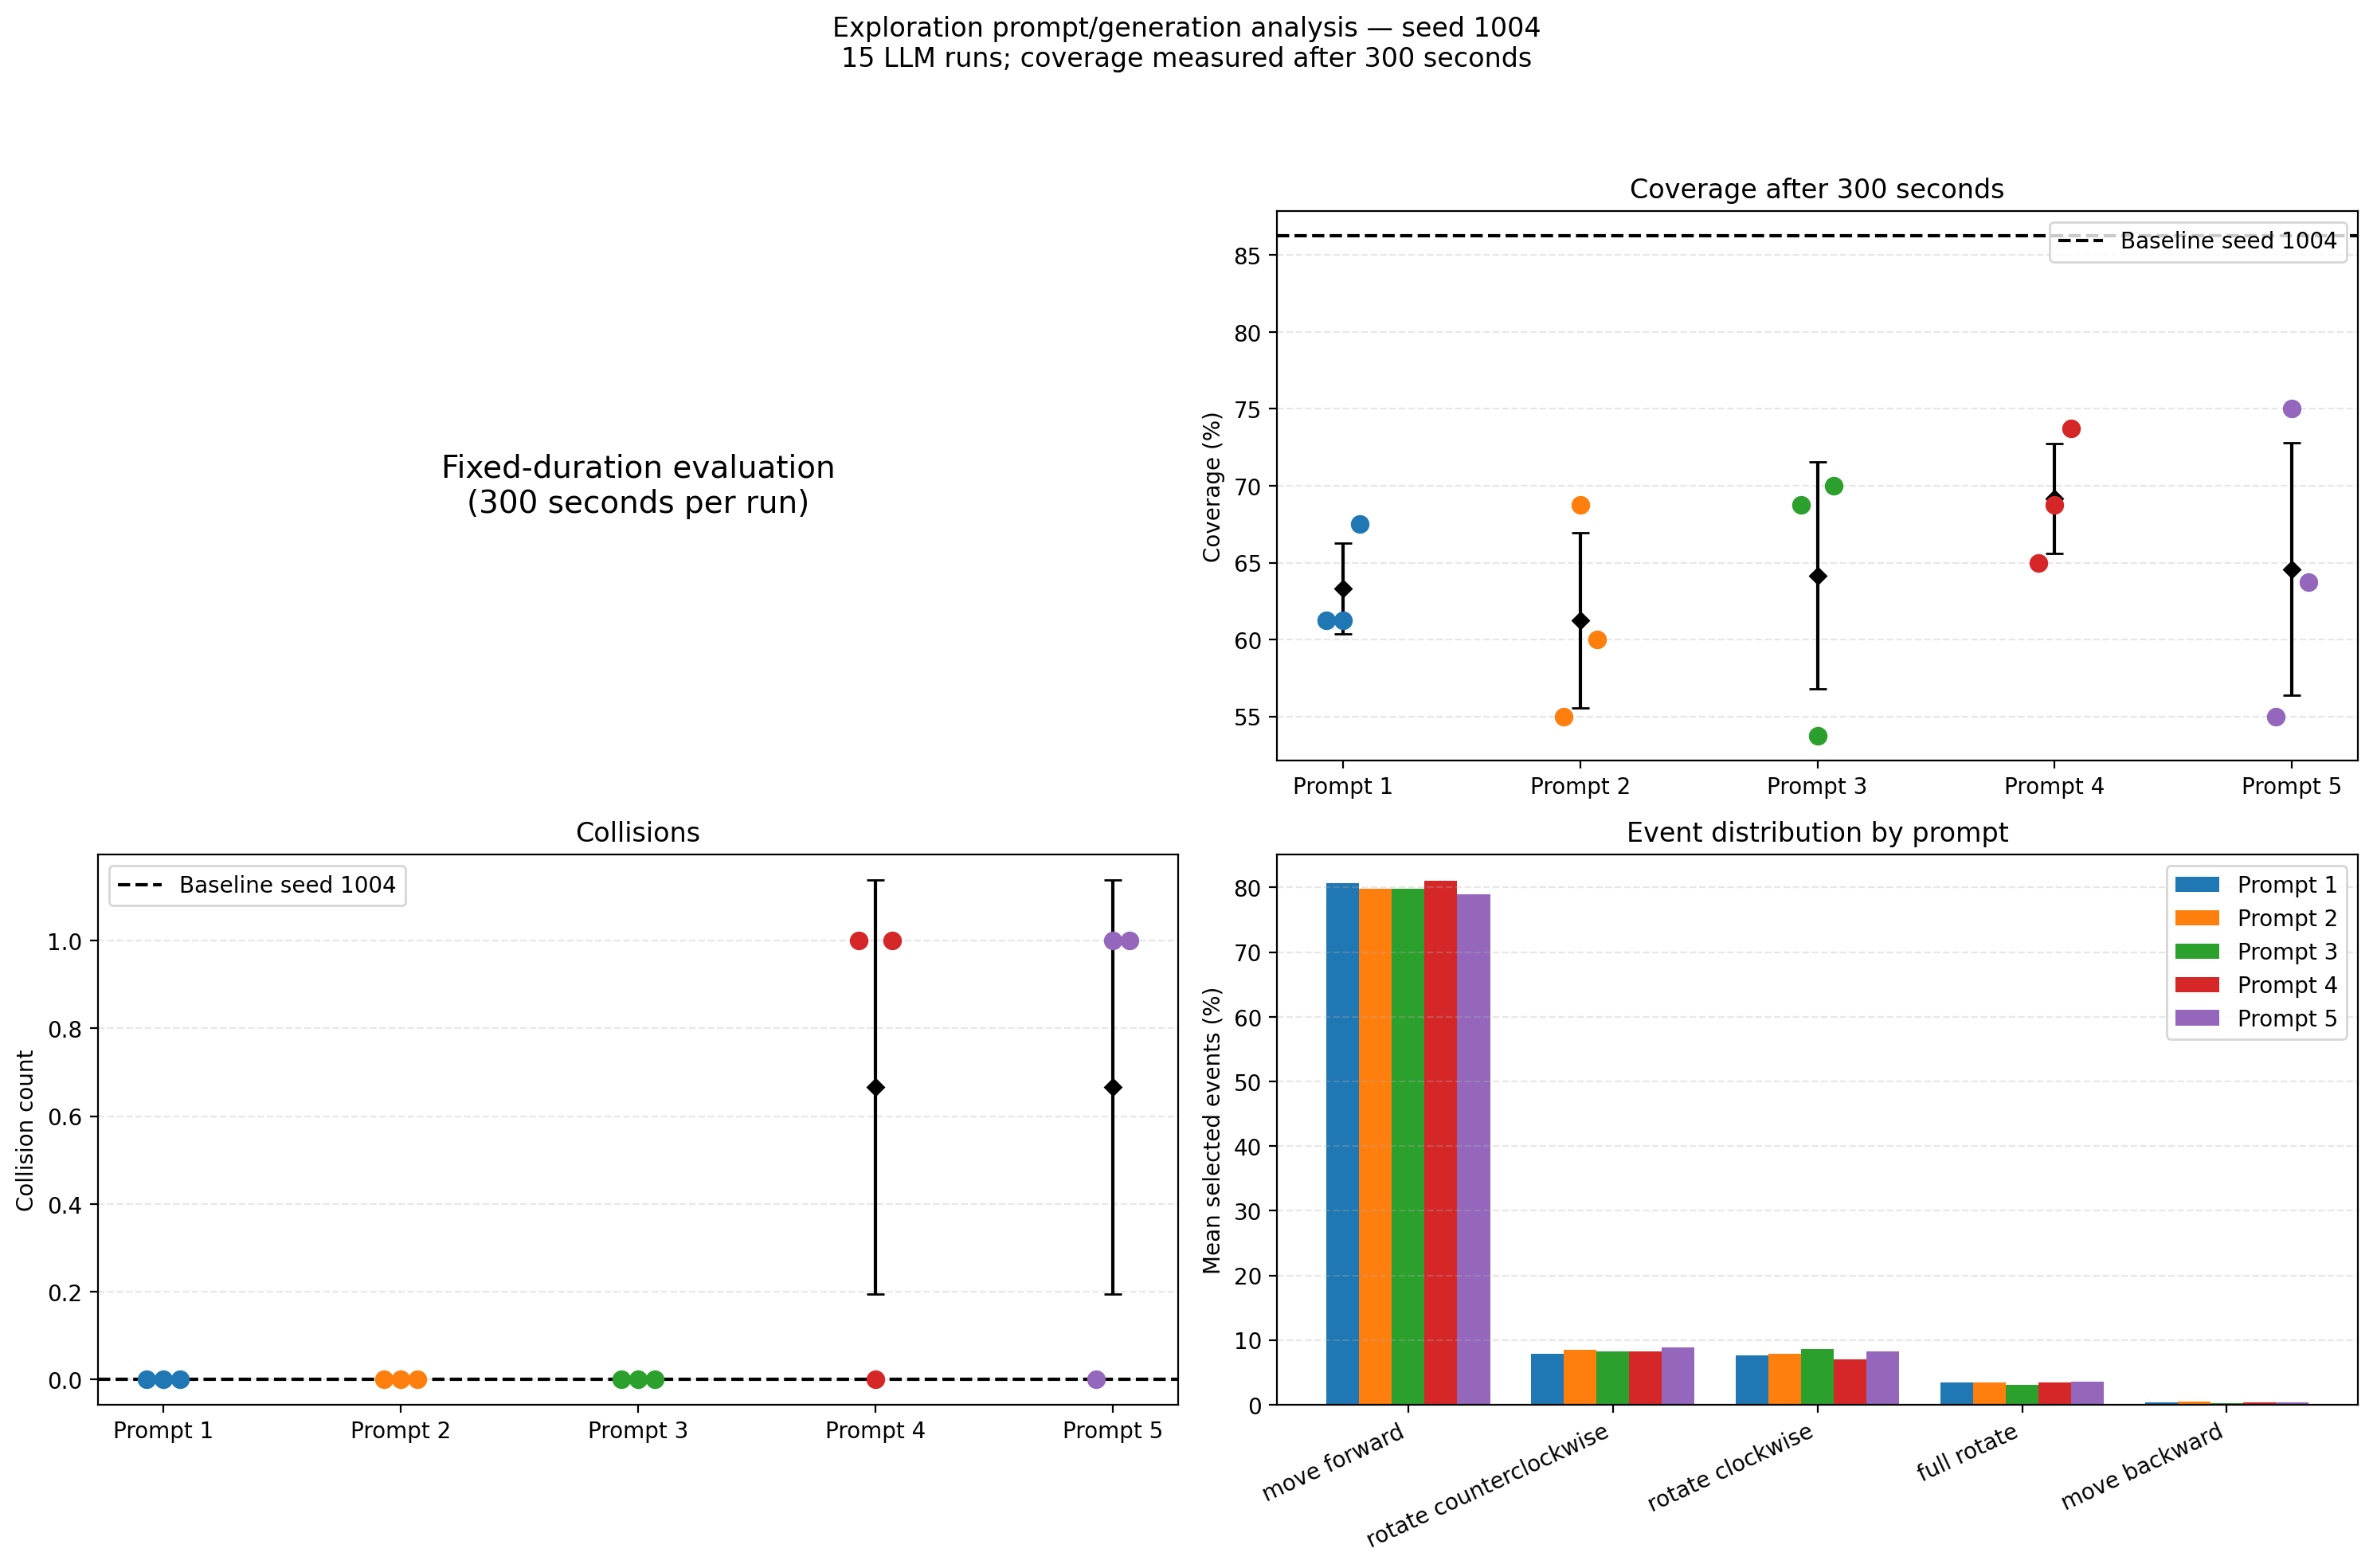

Source data for this figure (header and first rows):
task, seed, prompt, generation, supervisor, success, duration_s, coverage_pct, collisions, yaml, run
exploration, 1004, 1, 1, S_20260804_190408, False, 300.1, 61.25, 0, /home/ecem/sct_ws/src/llm_sct/automata/r…, /home/ecem/sct_ws/src/llm_sct/results/ll…
exploration, 1004, 1, 2, S_20260804_190456, False, 300.1, 61.25, 0, /home/ecem/sct_ws/src/llm_sct/automata/r…, /home/ecem/sct_ws/src/llm_sct/results/ll…
exploration, 1004, 1, 3, S_20260804_190511, False, 300.1, 67.5, 0, /home/ecem/sct_ws/src/llm_sct/automata/r…, /home/ecem/sct_ws/src/llm_sct/results/ll…
exploration, 1004, 2, 1, S_20260807_101308, False, 300.1, 55.0, 0, /home/ecem/sct_ws/src/llm_sct/automata/r…, /home/ecem/sct_ws/src/llm_sct/results/ll…
exploration, 1004, 2, 2, S_20260807_101313, False, 300.1, 68.75, 0, /home/ecem/sct_ws/src/llm_sct/automata/r…, /home/ecem/sct_ws/src/llm_sct/results/ll…
exploration, 1004, 2, 3, S_20260807_101316, False, 300.1, 60.0, 0, /home/ecem/sct_ws/src/llm_sct/automata/r…, /home/ecem/sct_ws/src/llm_sct/results/ll…
exploration, 1004, 3, 1, S_20260807_101430, False, 300.1, 68.75, 0, /home/ecem/sct_ws/src/llm_sct/automata/r…, /home/ecem/sct_ws/src/llm_sct/results/ll…
exploration, 1004, 3, 2, S_20260807_101434, False, 300.1, 53.75, 0, /home/ecem/sct_ws/src/llm_sct/automata/r…, /home/ecem/sct_ws/src/llm_sct/results/ll…
exploration, 1004, 3, 3, S_20260807_101437, False, 300.1, 70.0, 0, /home/ecem/sct_ws/src/llm_sct/automata/r…, /home/ecem/sct_ws/src/llm_sct/results/ll…
exploration, 1004, 4, 1, S_20260807_102025, False, 300.1, 65.0, 1, /home/ecem/sct_ws/src/llm_sct/automata/r…, /home/ecem/sct_ws/src/llm_sct/results/ll…
exploration, 1004, 4, 2, S_20260807_102029, False, 300.1, 68.75, 0, /home/ecem/sct_ws/src/llm_sct/automata/r…, /home/ecem/sct_ws/src/llm_sct/results/ll…
exploration, 1004, 4, 3, S_20260807_102032, False, 300.1, 73.75, 1, /home/ecem/sct_ws/src/llm_sct/automata/r…, /home/ecem/sct_ws/src/llm_sct/results/ll…
exploration, 1004, 5, 1, S_20260807_102205, False, 300.1, 55.0, 0, /home/ecem/sct_ws/src/llm_sct/automata/r…, /home/ecem/sct_ws/src/llm_sct/results/ll…
exploration, 1004, 5, 2, S_20260807_102209, False, 300.1, 75.0, 1, /home/ecem/sct_ws/src/llm_sct/automata/r…, /home/ecem/sct_ws/src/llm_sct/results/ll…
exploration, 1004, 5, 3, S_20260807_102213, False, 300.1, 63.75, 1, /home/ecem/sct_ws/src/llm_sct/automata/r…, /home/ecem/sct_ws/src/llm_sct/results/ll…
